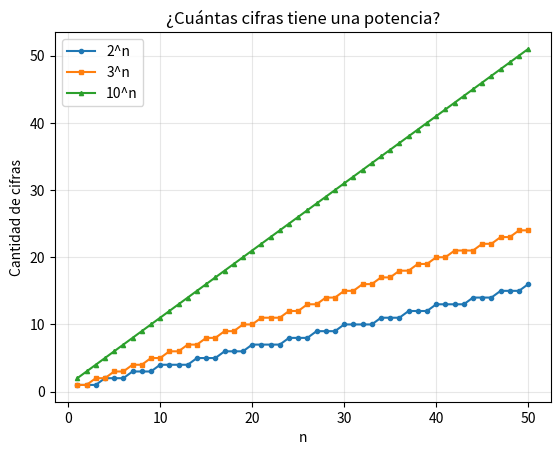

This chart was generated by the following Python code:
print(111111111 * 111111111)

print("¡Hola! Estoy usando Python")

print(7 + 3)
print(7 - 3)
print(7 * 3)
print(7 / 3)
print(7 ** 3)

print(2 + 3 * 4)
print((2 + 3) * 4)
print(2 ** 3 ** 2)    # ¿se calcula (2**3)**2 o 2**(3**2)?
print(-7 * -3)

# Esta celda produce un error a propósito: ZeroDivisionError
try:
    print(5 / 0)
except ZeroDivisionError as e:
    print("Error:", e)
# Prueba también a escribir aquí solo: 5 / 0

print(17 // 5, 17 % 5)
n = 2026
print("¿Es par?", n % 2 == 0)
print("Última cifra:", n % 10)
print("Sin la última cifra:", n // 10)

edad = 14
segundos_por_año = 365 * 24 * 60 * 60
segundos_vividos = edad * segundos_por_año
print("Segundos en un año:", segundos_por_año)
print("Has vivido aproximadamente", segundos_vividos, "segundos")

mil_millones = 1_000_000_000
print(mil_millones / segundos_por_año, "años")

import math

print(2 ** 100)
print("Cifras de 2^100:", len(str(2 ** 100)))
print("52! =", math.factorial(52))      # formas de ordenar una baraja
print("Cifras de 52!:", len(str(math.factorial(52))))

# La tabla del 7
for k in range(1, 11):
    print(7, "x", k, "=", 7 * k)

repuno = 0
for k in range(1, 10):
    repuno = repuno * 10 + 1       # 1, 11, 111, ...
    print(repuno, "^2 =", repuno ** 2)

repuno = 0
for k in range(1, 13):
    repuno = repuno * 10 + 1
    if k >= 10:
        print(k, "unos:", repuno ** 2)

import matplotlib.pyplot as plt

ns = list(range(1, 51))
cifras2 = [len(str(2 ** n)) for n in ns]
cifras3 = [len(str(3 ** n)) for n in ns]
cifras10 = [len(str(10 ** n)) for n in ns]

plt.plot(ns, cifras2, "o-", markersize=3, label="2^n")
plt.plot(ns, cifras3, "s-", markersize=3, label="3^n")
plt.plot(ns, cifras10, "^-", markersize=3, label="10^n")
plt.xlabel("n")
plt.ylabel("Cantidad de cifras")
plt.title("¿Cuántas cifras tiene una potencia?")
plt.legend()
plt.grid(True, alpha=0.3)
plt.show()

# Escribe tu código aquí

# Escribe tu código aquí

# Escribe tu código aquí

# Escribe tu código aquí

# Escribe tu código aquí

# Escribe tu código aquí
